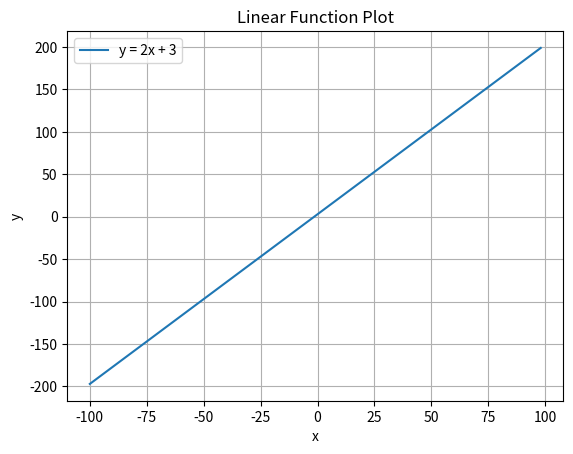

Write the Python code that produced this figure.
# Implement y = 2x1 + 3 and pmat plotlot x1, y [start=-100, stop=100, num=100]
import matplotlib.pyplot as plt
x1=[ i for i in range(-100,100,2) ]
def cpl(x):
    return (2*x)+3

y=list(map(cpl,x1))

plt.plot(x1, y, label='y = 2x + 3')
plt.xlabel('x')
plt.ylabel('y')
plt.title('Linear Function Plot')
plt.legend()
plt.grid(True)
plt.show()
